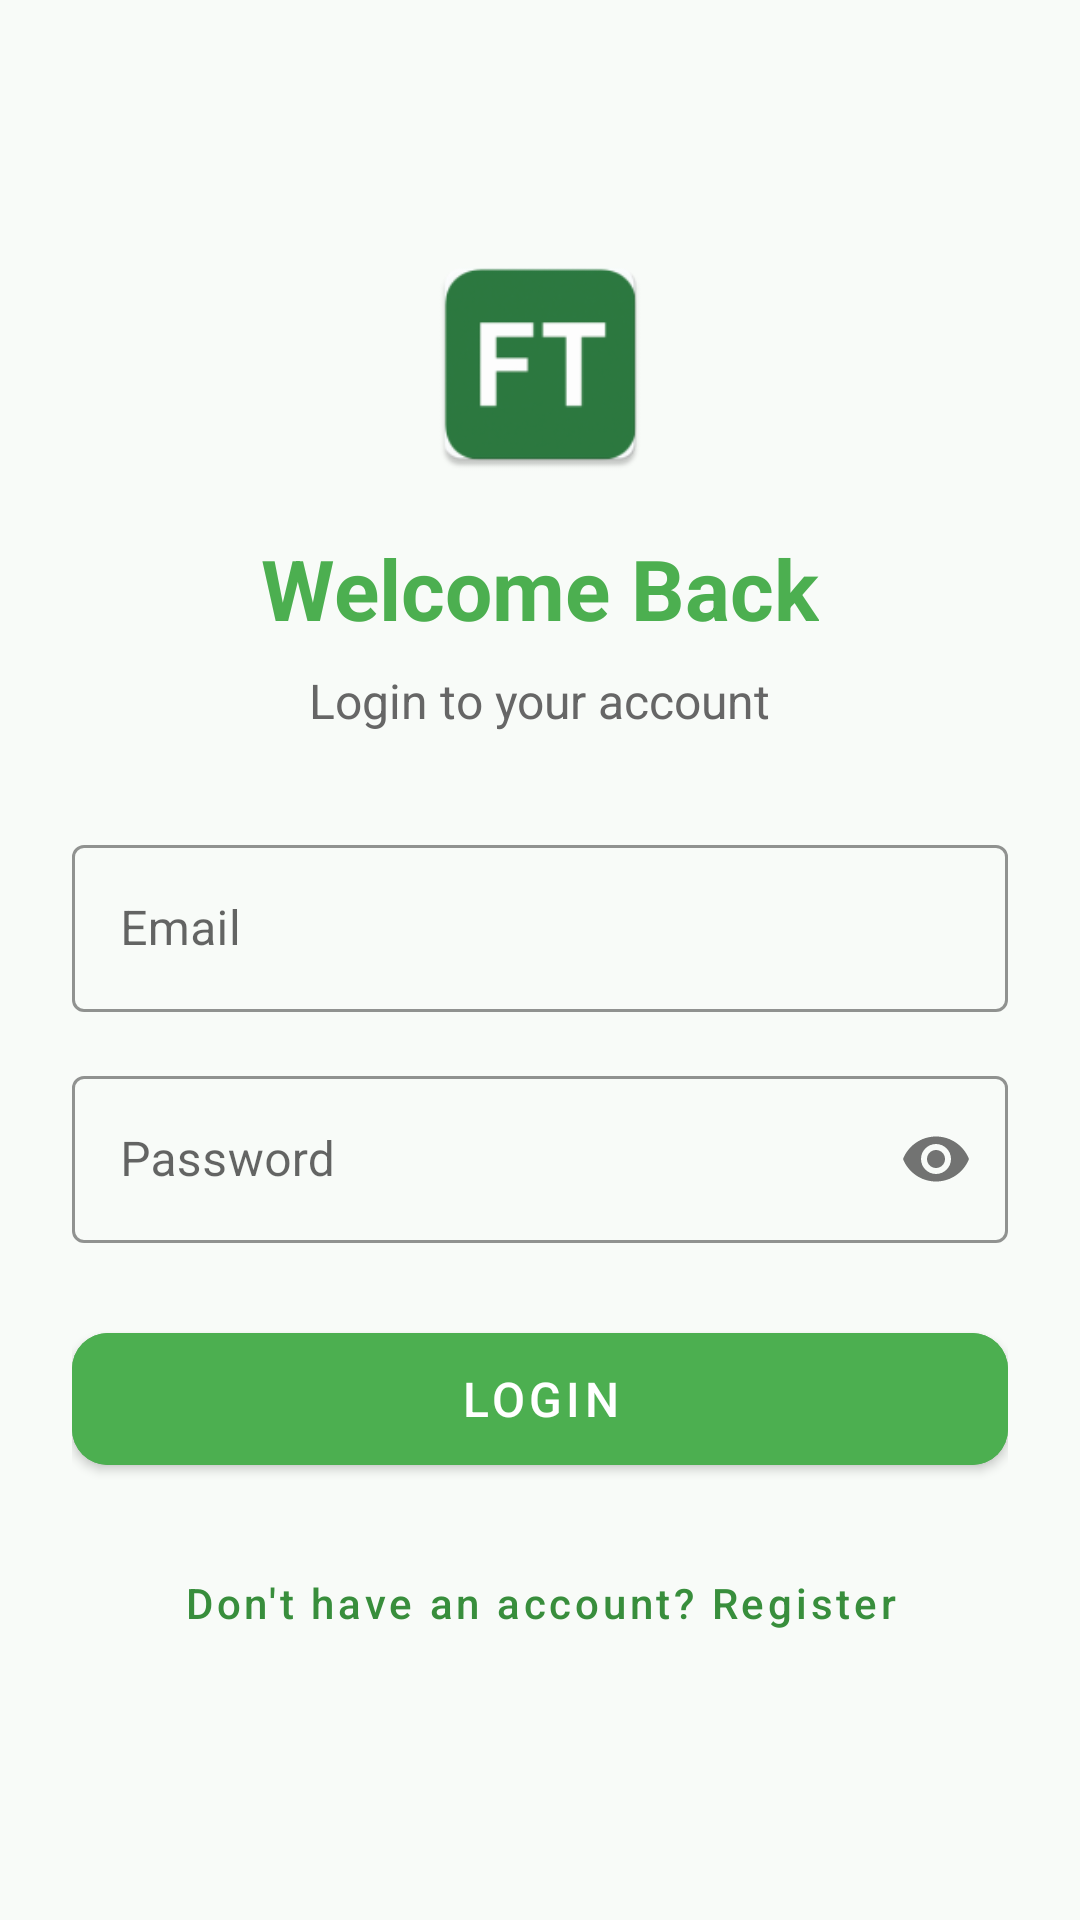

Layout XML and referenced resources for this Android screen:
<!-- AndroidManifest.xml: application theme Theme.FinanceTracker -->
<!-- res/layout/activity_login.xml -->
<?xml version="1.0" encoding="utf-8"?>
<LinearLayout xmlns:android="http://schemas.android.com/apk/res/android"
    xmlns:app="http://schemas.android.com/apk/res-auto"
    android:id="@+id/main_LoginActivity"
    android:layout_width="match_parent"
    android:layout_height="match_parent"
    android:orientation="vertical"
    android:padding="24dp"
    android:gravity="center"
    android:fitsSystemWindows="true"
    android:background="#F8FBF8">
    <ImageView
    android:layout_width="80dp"
    android:layout_height="80dp"
    android:src="@mipmap/ic_launcher"
    android:layout_marginBottom="16dp"/>

    <TextView
        android:layout_width="wrap_content"
        android:layout_height="wrap_content"
        android:text="Welcome Back"
        android:textSize="28sp"
        android:textStyle="bold"
        android:textColor="@color/incomeColor"
        android:layout_marginBottom="8dp"/>

    <TextView
        android:layout_width="wrap_content"
        android:layout_height="wrap_content"
        android:text="Login to your account"
        android:textSize="16sp"
        android:textColor="#666666"
        android:layout_marginBottom="32dp"/>

    <com.google.android.material.textfield.TextInputLayout
        style="@style/Widget.MaterialComponents.TextInputLayout.OutlinedBox"
        android:layout_width="match_parent"
        android:layout_height="wrap_content"
        android:hint="Email"
        app:boxStrokeColor="@color/incomeColor"
        app:hintTextColor="@color/incomeColor"
        android:layout_marginBottom="16dp">

        <com.google.android.material.textfield.TextInputEditText
            android:id="@+id/emailEdT_LoginActivity"
            android:layout_width="match_parent"
            android:layout_height="wrap_content"
            android:inputType="textEmailAddress"/>
    </com.google.android.material.textfield.TextInputLayout>

    <com.google.android.material.textfield.TextInputLayout
        style="@style/Widget.MaterialComponents.TextInputLayout.OutlinedBox"
        android:layout_width="match_parent"
        android:layout_height="wrap_content"
        android:hint="Password"
        app:passwordToggleEnabled="true"
        app:boxStrokeColor="@color/incomeColor"
        app:hintTextColor="@color/incomeColor"
        android:layout_marginBottom="24dp">

        <com.google.android.material.textfield.TextInputEditText
            android:id="@+id/passwordEdT_LoginActivity"
            android:layout_width="match_parent"
            android:layout_height="wrap_content"
            android:inputType="textPassword"/>
    </com.google.android.material.textfield.TextInputLayout>

    <com.google.android.material.button.MaterialButton
        android:id="@+id/loginBtn_LoginActivity"
        android:layout_width="match_parent"
        android:layout_height="56dp"
        android:text="Login"
        android:backgroundTint="@color/incomeColor"
        android:textSize="16sp"
        app:cornerRadius="12dp"
        android:elevation="4dp"/>

    <com.google.android.material.button.MaterialButton
        android:id="@+id/goToRegisterBtn_LoginActivity"
        style="@style/Widget.MaterialComponents.Button.TextButton"
        android:layout_width="wrap_content"
        android:layout_height="wrap_content"
        android:text="Don't have an account? Register"
        android:textAllCaps="false"
        android:textColor="#388E3C"
        android:layout_marginTop="16dp"/>
</LinearLayout>
<!-- resources referenced by this layout -->
<resources>
  <color name="incomeColor">#4CAF50</color>
  <!-- mipmap ic_launcher: webp bitmap (mipmap-hdpi, 1610 bytes) -->
  <style name="Theme.FinanceTracker" parent="Theme.Material3.DayNight.NoActionBar">
          <item name="colorPrimary">#4CAF50</item>
          <item name="colorPrimaryVariant">#388E3C</item>
          <item name="colorOnPrimary">#FFFFFF</item>
          <item name="android:windowBackground">@color/white</item>
      </style>
  <color name="white">#FFFFFFFF</color>
</resources>
